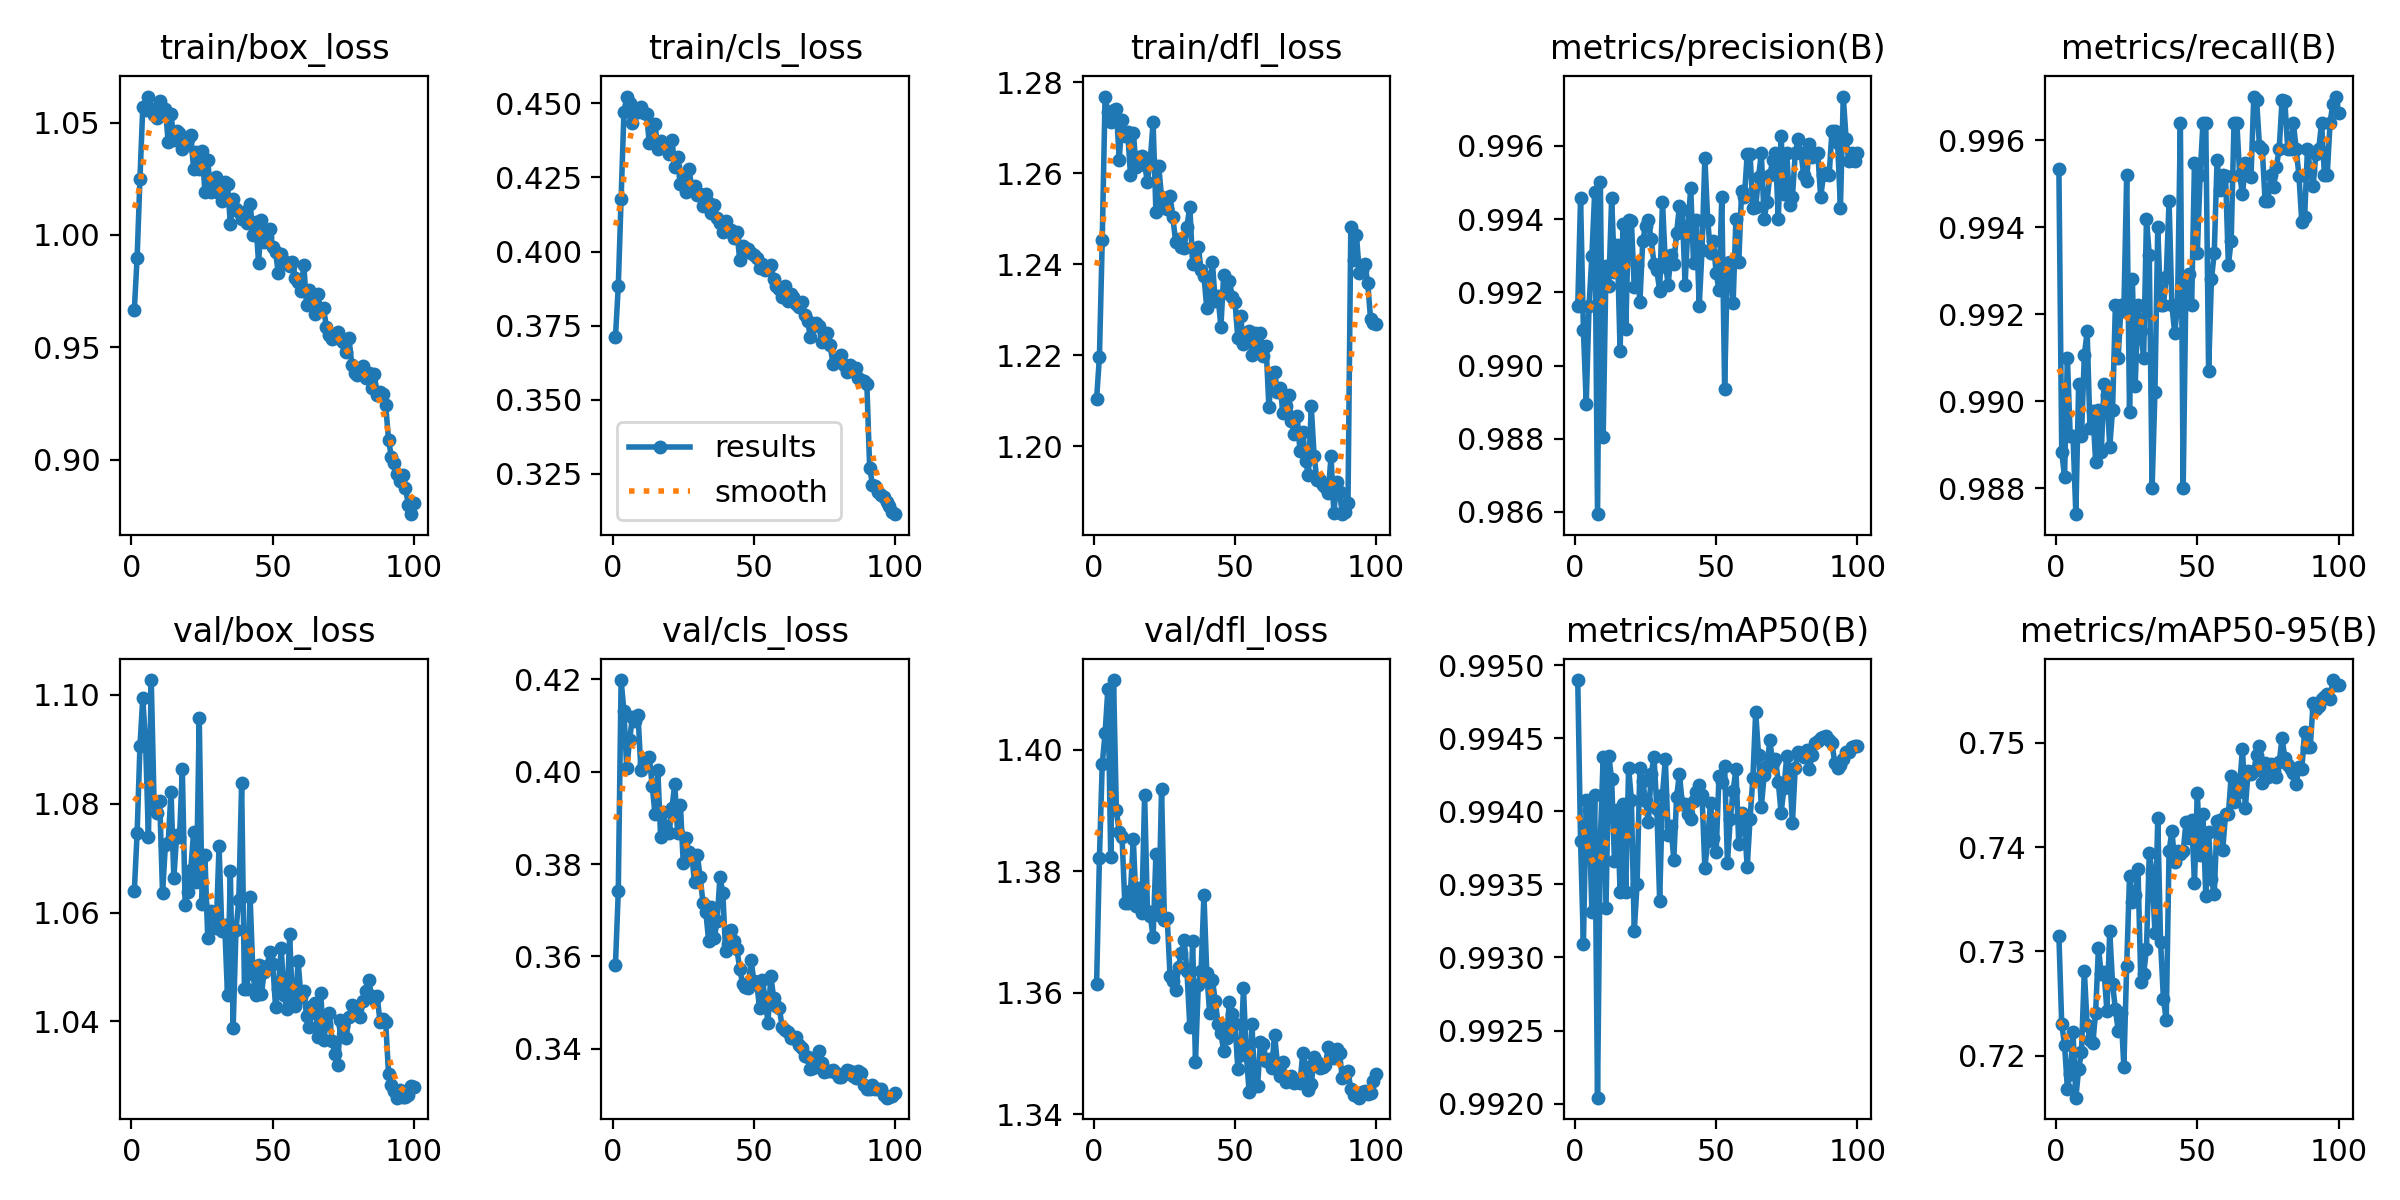

Source data for this figure (header and first rows):
epoch, train/box_loss, train/cls_loss, train/dfl_loss, metrics/precision(B), metrics/recall(B), metrics/mAP50(B), metrics/mAP50-95(B), val/box_loss, val/cls_loss, val/dfl_loss, lr/pg0, lr/pg1, lr/pg2
1, 0.9665, 0.3712, 1.21, 0.9916, 0.9953, 0.9949, 0.7315, 1.064, 0.3582, 1.361, 0.003325, 0.003325, 0.003325
2, 0.9899, 0.3882, 1.22, 0.9946, 0.9888, 0.9938, 0.723, 1.075, 0.3741, 1.382, 0.006593, 0.006593, 0.006593
3, 1.025, 0.4178, 1.245, 0.991, 0.9883, 0.9931, 0.7211, 1.091, 0.4198, 1.398, 0.009794, 0.009794, 0.009794
4, 1.057, 0.447, 1.277, 0.9889, 0.991, 0.9941, 0.7168, 1.099, 0.4131, 1.403, 0.009703, 0.009703, 0.009703
5, 1.056, 0.4523, 1.273, 0.9916, 0.9892, 0.994, 0.7183, 1.091, 0.4007, 1.41, 0.009703, 0.009703, 0.009703
6, 1.062, 0.45, 1.271, 0.993, 0.9892, 0.9933, 0.7222, 1.074, 0.4068, 1.382, 0.009604, 0.009604, 0.009604
7, 1.056, 0.4433, 1.274, 0.9947, 0.9874, 0.9941, 0.716, 1.103, 0.4118, 1.411, 0.009505, 0.009505, 0.009505
8, 1.053, 0.4483, 1.274, 0.9859, 0.9904, 0.992, 0.7187, 1.08, 0.4111, 1.39, 0.009406, 0.009406, 0.009406
9, 1.052, 0.447, 1.263, 0.995, 0.9892, 0.9938, 0.7203, 1.078, 0.4123, 1.386, 0.009307, 0.009307, 0.009307
10, 1.06, 0.4488, 1.272, 0.988, 0.991, 0.9944, 0.7281, 1.081, 0.4003, 1.386, 0.009208, 0.009208, 0.009208
11, 1.054, 0.4467, 1.268, 0.9927, 0.9916, 0.9933, 0.7229, 1.063, 0.4016, 1.375, 0.009109, 0.009109, 0.009109
12, 1.056, 0.4464, 1.269, 0.9922, 0.9894, 0.9944, 0.7215, 1.072, 0.4029, 1.375, 0.00901, 0.00901, 0.00901
13, 1.042, 0.4365, 1.26, 0.9946, 0.9898, 0.9942, 0.7212, 1.073, 0.4031, 1.377, 0.008911, 0.008911, 0.008911
14, 1.054, 0.4375, 1.269, 0.9926, 0.9886, 0.9937, 0.7241, 1.082, 0.3969, 1.385, 0.008812, 0.008812, 0.008812
15, 1.042, 0.4431, 1.262, 0.9933, 0.9898, 0.994, 0.7303, 1.066, 0.3908, 1.374, 0.008713, 0.008713, 0.008713
16, 1.046, 0.4346, 1.264, 0.9904, 0.9888, 0.9935, 0.7278, 1.074, 0.4004, 1.377, 0.008614, 0.008614, 0.008614
17, 1.046, 0.4374, 1.264, 0.9939, 0.9904, 0.994, 0.728, 1.074, 0.3858, 1.373, 0.008515, 0.008515, 0.008515
18, 1.038, 0.4351, 1.262, 0.991, 0.9901, 0.9935, 0.7243, 1.086, 0.3914, 1.393, 0.008416, 0.008416, 0.008416
19, 1.04, 0.4346, 1.258, 0.994, 0.9889, 0.9943, 0.732, 1.061, 0.3873, 1.373, 0.008317, 0.008317, 0.008317
20, 1.043, 0.4329, 1.263, 0.9939, 0.9898, 0.9941, 0.7269, 1.064, 0.3867, 1.373, 0.008218, 0.008218, 0.008218
21, 1.045, 0.4377, 1.271, 0.9921, 0.9922, 0.9932, 0.7244, 1.068, 0.3921, 1.369, 0.008119, 0.008119, 0.008119
22, 1.029, 0.4285, 1.252, 0.9927, 0.991, 0.9935, 0.7224, 1.075, 0.3974, 1.383, 0.00802, 0.00802, 0.00802
23, 1.037, 0.432, 1.262, 0.9917, 0.9922, 0.9943, 0.7241, 1.066, 0.3868, 1.373, 0.007921, 0.007921, 0.007921
24, 1.029, 0.4228, 1.255, 0.9934, 0.9921, 0.9942, 0.7189, 1.096, 0.3928, 1.394, 0.007822, 0.007822, 0.007822
25, 1.037, 0.4255, 1.253, 0.9938, 0.9952, 0.9941, 0.7286, 1.062, 0.3802, 1.372, 0.007723, 0.007723, 0.007723
26, 1.019, 0.4202, 1.252, 0.994, 0.9898, 0.9939, 0.7372, 1.071, 0.3856, 1.372, 0.007624, 0.007624, 0.007624
27, 1.033, 0.4279, 1.255, 0.9935, 0.9928, 0.9943, 0.7348, 1.055, 0.3826, 1.363, 0.007525, 0.007525, 0.007525
28, 1.019, 0.4217, 1.25, 0.9928, 0.9903, 0.9944, 0.7354, 1.06, 0.382, 1.362, 0.007426, 0.007426, 0.007426
29, 1.021, 0.4221, 1.245, 0.9926, 0.9922, 0.994, 0.7379, 1.06, 0.376, 1.36, 0.007327, 0.007327, 0.007327
30, 1.026, 0.4191, 1.246, 0.992, 0.9916, 0.9934, 0.727, 1.057, 0.3819, 1.364, 0.007228, 0.007228, 0.007228
31, 1.018, 0.4193, 1.244, 0.9945, 0.991, 0.9941, 0.7278, 1.072, 0.3771, 1.367, 0.007129, 0.007129, 0.007129
32, 1.015, 0.4154, 1.244, 0.9928, 0.9942, 0.9944, 0.7302, 1.057, 0.3715, 1.369, 0.00703, 0.00703, 0.00703
33, 1.023, 0.4193, 1.248, 0.9922, 0.9933, 0.9938, 0.7394, 1.058, 0.3697, 1.363, 0.006931, 0.006931, 0.006931
34, 1.023, 0.4164, 1.253, 0.993, 0.988, 0.9939, 0.7375, 1.045, 0.3633, 1.354, 0.006832, 0.006832, 0.006832
35, 1.005, 0.4129, 1.24, 0.9928, 0.9902, 0.9937, 0.7318, 1.068, 0.3706, 1.369, 0.006733, 0.006733, 0.006733
36, 1.016, 0.4155, 1.243, 0.9936, 0.994, 0.9941, 0.7428, 1.039, 0.364, 1.349, 0.006634, 0.006634, 0.006634
37, 1.012, 0.4113, 1.244, 0.9944, 0.9922, 0.9943, 0.7308, 1.057, 0.3678, 1.361, 0.006535, 0.006535, 0.006535
38, 1.01, 0.4096, 1.239, 0.9943, 0.9922, 0.994, 0.7255, 1.062, 0.3773, 1.364, 0.006436, 0.006436, 0.006436
39, 1.007, 0.4066, 1.237, 0.9922, 0.9929, 0.994, 0.7234, 1.084, 0.3738, 1.376, 0.006337, 0.006337, 0.006337
40, 1.01, 0.4104, 1.23, 0.9938, 0.9946, 0.994, 0.7396, 1.046, 0.3612, 1.363, 0.006238, 0.006238, 0.006238
41, 1.005, 0.407, 1.234, 0.9949, 0.9922, 0.994, 0.7416, 1.046, 0.3627, 1.357, 0.006139, 0.006139, 0.006139
42, 1.014, 0.4073, 1.24, 0.9928, 0.9916, 0.9941, 0.7386, 1.063, 0.3656, 1.362, 0.00604, 0.00604, 0.00604
43, 1, 0.4046, 1.232, 0.994, 0.9922, 0.9941, 0.7397, 1.049, 0.3634, 1.359, 0.005941, 0.005941, 0.005941
44, 1.006, 0.4065, 1.233, 0.9916, 0.9964, 0.9942, 0.7394, 1.045, 0.3616, 1.355, 0.005842, 0.005842, 0.005842
45, 0.9876, 0.3972, 1.226, 0.9932, 0.988, 0.9941, 0.7396, 1.05, 0.3573, 1.353, 0.005743, 0.005743, 0.005743
46, 1.007, 0.402, 1.238, 0.9957, 0.9928, 0.9936, 0.7424, 1.045, 0.3541, 1.35, 0.005644, 0.005644, 0.005644
47, 0.9969, 0.4008, 1.234, 0.994, 0.9929, 0.9938, 0.7409, 1.049, 0.3533, 1.353, 0.005545, 0.005545, 0.005545
48, 0.999, 0.4007, 1.236, 0.9931, 0.9922, 0.9941, 0.7426, 1.05, 0.3531, 1.358, 0.005446, 0.005446, 0.005446
49, 1.002, 0.3994, 1.233, 0.9934, 0.9955, 0.9938, 0.7366, 1.053, 0.3593, 1.357, 0.005347, 0.005347, 0.005347
50, 0.9945, 0.399, 1.232, 0.9925, 0.9934, 0.9937, 0.7452, 1.051, 0.3546, 1.355, 0.005248, 0.005248, 0.005248
51, 0.9923, 0.398, 1.224, 0.9921, 0.9952, 0.9942, 0.7392, 1.043, 0.3545, 1.347, 0.005149, 0.005149, 0.005149
52, 0.9831, 0.3945, 1.229, 0.9946, 0.9964, 0.9942, 0.7431, 1.046, 0.3488, 1.35, 0.00505, 0.00505, 0.00505
53, 0.9913, 0.3959, 1.222, 0.9894, 0.9964, 0.9943, 0.7353, 1.054, 0.3548, 1.361, 0.004951, 0.004951, 0.004951
54, 0.9885, 0.3939, 1.224, 0.9928, 0.9907, 0.9937, 0.7414, 1.045, 0.3509, 1.35, 0.004852, 0.004852, 0.004852
55, 0.9869, 0.3941, 1.225, 0.9928, 0.9928, 0.994, 0.737, 1.042, 0.3456, 1.344, 0.004753, 0.004753, 0.004753
56, 0.9861, 0.3953, 1.22, 0.9917, 0.9934, 0.9941, 0.7355, 1.056, 0.3558, 1.355, 0.004654, 0.004654, 0.004654
57, 0.988, 0.3908, 1.225, 0.994, 0.9955, 0.9943, 0.7425, 1.043, 0.351, 1.345, 0.004555, 0.004555, 0.004555
58, 0.9809, 0.3883, 1.221, 0.9928, 0.9949, 0.9938, 0.7426, 1.043, 0.3492, 1.345, 0.004456, 0.004456, 0.004456
59, 0.9791, 0.3872, 1.225, 0.9948, 0.9952, 0.994, 0.7397, 1.051, 0.3489, 1.352, 0.004357, 0.004357, 0.004357
60, 0.9749, 0.3845, 1.22, 0.9946, 0.9952, 0.9939, 0.7432, 1.044, 0.3448, 1.352, 0.004258, 0.004258, 0.004258
... 40 more rows
